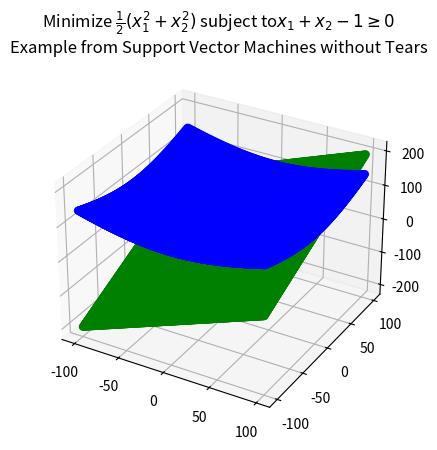

The matplotlib source for this figure:
from mpl_toolkits.mplot3d import Axes3D
import matplotlib.pyplot as plt
import numpy as np

fig = plt.figure()
ax = fig.add_subplot(111, projection='3d')
ax.set_title('Minimize $\\frac{1}{2} (x_1^2 + x_2^2)$ subject to$x_1 + x_2 - 1 \\geq 0$' '\n'
             'Example from Support Vector Machines without Tears')

SIZE = 100
STEP = 0.5
X = np.arange(-SIZE, SIZE, STEP)
Y = np.arange(-SIZE, SIZE, STEP)
X, Y = np.meshgrid(X, Y)
Z = np.sqrt(X**2+Y**2)

ax.scatter(X, Y, Z, color='b')

X = np.arange(-SIZE, SIZE, STEP)
Y = np.arange(-SIZE, SIZE, STEP)
X, Y = np.meshgrid(X, Y)
Z = X+Y-1

ax.scatter(X, Y, Z, color='g')

